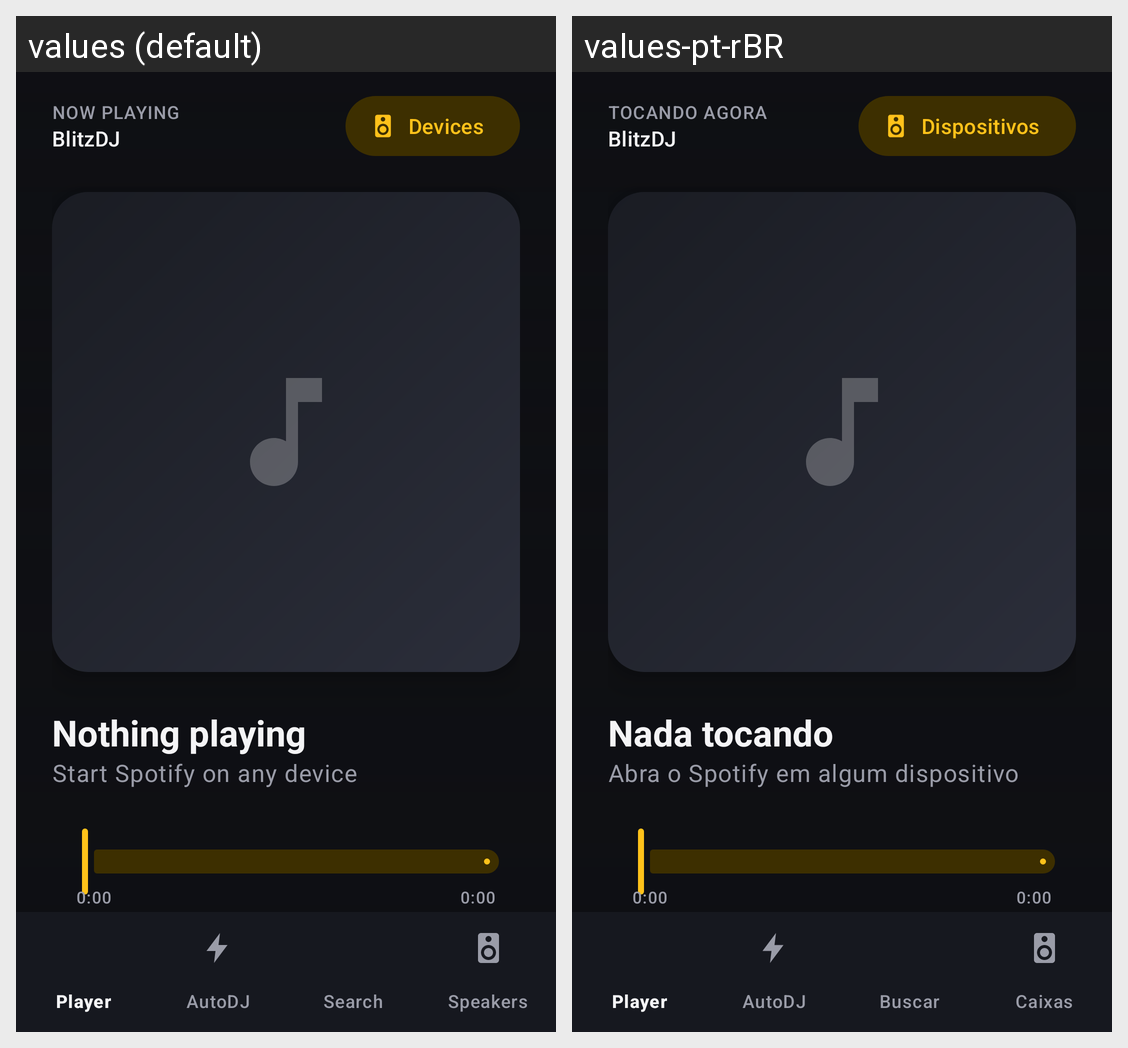

Translations of the strings shown on this Android screen, per locale in the grid:
Android screen res/layout/activity_main.xml rendered under 2 locales, left to right: values (default), values-pt-rBR. Device: Nexus 5 (rendered at 1080×1920; each locale shown at half size, 540×960, under a caption strip naming it); theme Theme.BlitzDJ.
Strings drawn on this screen, with the default value and each locale's value (text and hints the layout hard-codes, and strings that could not be matched under every locale, appear in the picture but are not listed):

now_playing
  values: Now playing
  values-pt-rBR: Tocando agora

app_name
  values: BlitzDJ
  values-pt-rBR: BlitzDJ  [not translated; the default value is used]

devices
  values: Devices
  values-pt-rBR: Dispositivos

nothing_playing
  values: Nothing playing
  values-pt-rBR: Nada tocando

open_spotify_hint
  values: Start Spotify on any device
  values-pt-rBR: Abra o Spotify em algum dispositivo

zero_time
  values: 0:00
  values-pt-rBR: 0:00  [not translated; the default value is used]

auto_dj
  values: AutoDJ
  values-pt-rBR: AutoDJ  [not translated; the default value is used]

nav_search
  values: Search
  values-pt-rBR: Buscar

nav_speakers
  values: Speakers
  values-pt-rBR: Caixas
